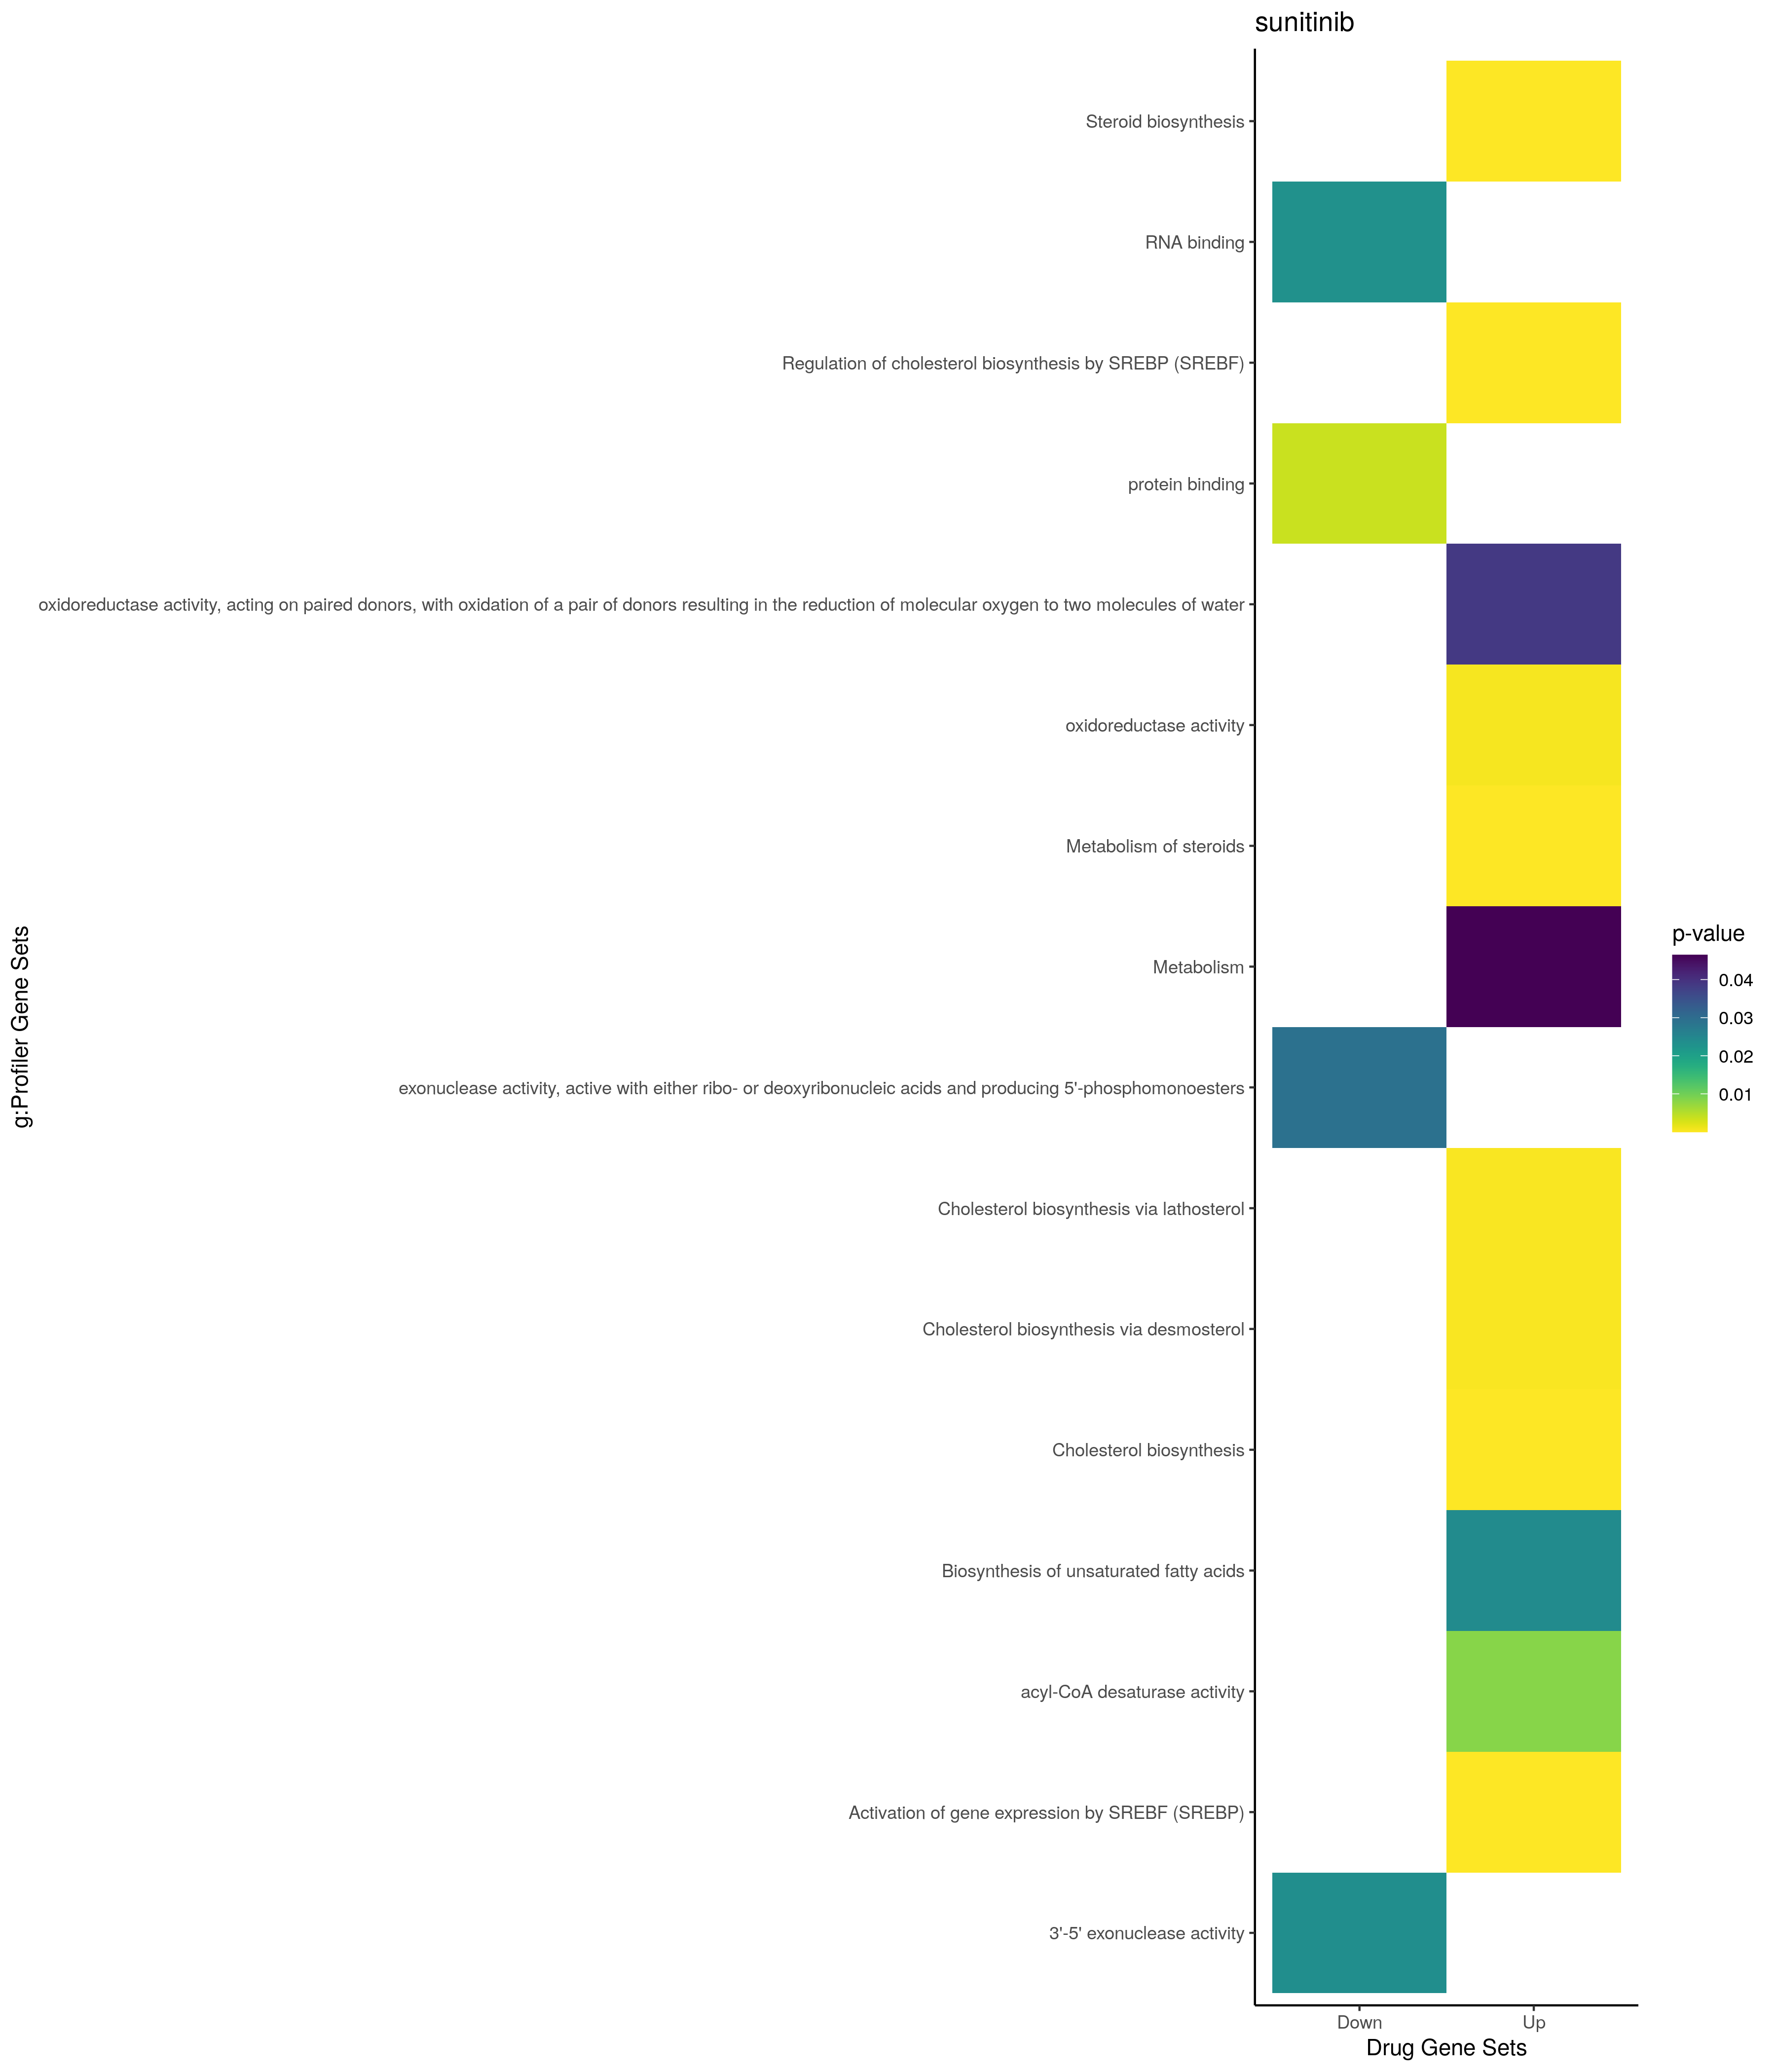

Data behind this chart, as committed beside it:
; query; significant; p_value; term_size; query_size; intersection_size; precision; recall; term_id; source; term_name; effective_domain_size; source_order; set
1; query_1; TRUE; 1,08446454612639e-15; 153; 65; 15; 0,230769230769231; 0,0980392156862745; GO:0016125; GO:BP; sterol metabolic process; 21100; 5714; Up
2; query_1; TRUE; 1,27415084910649e-13; 319; 65; 17; 0,261538461538462; 0,0532915360501567; GO:0008202; GO:BP; steroid metabolic process; 21100; 3543; Up
3; query_1; TRUE; 4,48403150487477e-13; 137; 65; 13; 0,2; 0,0948905109489051; GO:0008203; GO:BP; cholesterol metabolic process; 21100; 3544; Up
4; query_1; TRUE; 1,14105960446958e-12; 147; 65; 13; 0,2; 0,0884353741496599; GO:1902652; GO:BP; secondary alcohol metabolic process; 21100; 25812; Up
5; query_1; TRUE; 3,77325318218768e-12; 60; 64; 10; 0,15625; 0,166666666666667; GO:0016126; GO:BP; sterol biosynthetic process; 21100; 5715; Up
6; query_1; TRUE; 2,21011180041767e-10; 1392; 65; 25; 0,384615384615385; 0,0179597701149425; GO:0006629; GO:BP; lipid metabolic process; 21100; 2601; Up
7; query_1; TRUE; 1,26036139313267e-09; 559; 65; 17; 0,261538461538462; 0,0304114490161002; GO:1901615; GO:BP; organic hydroxy compound metabolic proce…; 21100; 24894; Up
8; query_1; TRUE; 1,89887908642394e-09; 700; 71; 19; 0,267605633802817; 0,0271428571428571; GO:0008610; GO:BP; lipid biosynthetic process; 21100; 3629; Up
9; query_1; TRUE; 6,15195110134823e-09; 170; 64; 11; 0,171875; 0,0647058823529412; GO:0006694; GO:BP; steroid biosynthetic process; 21100; 2662; Up
10; query_1; TRUE; 6,47259529252221e-09; 53; 64; 8; 0,125; 0,150943396226415; GO:1902653; GO:BP; secondary alcohol biosynthetic process; 21100; 25813; Up
11; query_1; TRUE; 6,47259529252221e-09; 53; 64; 8; 0,125; 0,150943396226415; GO:0006695; GO:BP; cholesterol biosynthetic process; 21100; 2663; Up
12; query_1; TRUE; 8,22058098946673e-09; 365; 65; 14; 0,215384615384615; 0,0383561643835616; GO:0006066; GO:BP; alcohol metabolic process; 21100; 2098; Up
13; query_1; TRUE; 6,15152960719209e-08; 1796; 65; 25; 0,384615384615385; 0,0139198218262806; GO:0044281; GO:BP; small molecule metabolic process; 21100; 12712; Up
14; query_1; TRUE; 2,13992524601998e-07; 236; 64; 11; 0,171875; 0,0466101694915254; GO:1901617; GO:BP; organic hydroxy compound biosynthetic pr…; 21100; 24896; Up
15; query_1; TRUE; 5,71655451054144e-07; 137; 64; 9; 0,140625; 0,0656934306569343; GO:0046165; GO:BP; alcohol biosynthetic process; 21100; 13865; Up
16; query_1; TRUE; 0,000158126444085731; 553; 64; 12; 0,1875; 0,0216998191681736; GO:0044283; GO:BP; small molecule biosynthetic process; 21100; 12714; Up
17; query_1; TRUE; 0,000189694940579144; 4; 64; 3; 0,046875; 0,75; GO:0033489; GO:BP; cholesterol biosynthetic process via des…; 21100; 9458; Up
18; query_1; TRUE; 0,000189694940579144; 4; 64; 3; 0,046875; 0,75; GO:0033490; GO:BP; cholesterol biosynthetic process via lat…; 21100; 9459; Up
19; query_1; TRUE; 0,000781380162733434; 420; 63; 10; 0,158730158730159; 0,0238095238095238; GO:0051051; GO:BP; negative regulation of transport; 21100; 15542; Up
20; query_1; TRUE; 0,00149733942123333; 7; 62; 3; 0,0483870967741935; 0,428571428571429; GO:0010886; GO:BP; positive regulation of cholesterol stora…; 21100; 5007; Up
21; query_1; TRUE; 0,00213523464568501; 940; 41; 11; 0,268292682926829; 0,0117021276595745; GO:0019752; GO:BP; carboxylic acid metabolic process; 21100; 6954; Up
22; query_1; TRUE; 0,00278781469770591; 966; 41; 11; 0,268292682926829; 0,0113871635610766; GO:0043436; GO:BP; oxoacid metabolic process; 21100; 12315; Up
23; query_1; TRUE; 0,00304838547865999; 597; 41; 9; 0,219512195121951; 0,0150753768844221; GO:0032787; GO:BP; monocarboxylic acid metabolic process; 21100; 9026; Up
24; query_1; TRUE; 0,00347147442731779; 988; 41; 11; 0,268292682926829; 0,0111336032388664; GO:0006082; GO:BP; organic acid metabolic process; 21100; 2114; Up
25; query_1; TRUE; 0,0100284995033893; 1009; 71; 14; 0,197183098591549; 0,0138751238850347; GO:0044255; GO:BP; cellular lipid metabolic process; 21100; 12695; Up
26; query_1; TRUE; 0,0118153235675882; 393; 71; 9; 0,126760563380282; 0,0229007633587786; GO:0006644; GO:BP; phospholipid metabolic process; 21100; 2615; Up
27; query_1; TRUE; 0,0121698368065927; 86; 65; 5; 0,0769230769230769; 0,0581395348837209; GO:0042632; GO:BP; cholesterol homeostasis; 21100; 11846; Up
28; query_1; TRUE; 0,0128813678199186; 87; 65; 5; 0,0769230769230769; 0,0574712643678161; GO:0055092; GO:BP; sterol homeostasis; 21100; 16794; Up
29; query_1; TRUE; 0,0170200403798209; 159; 65; 6; 0,0923076923076923; 0,0377358490566038; GO:0055088; GO:BP; lipid homeostasis; 21100; 16790; Up
30; query_1; TRUE; 0,0284872411642625; 17; 62; 3; 0,0483870967741935; 0,176470588235294; GO:0010885; GO:BP; regulation of cholesterol storage; 21100; 5006; Up
31; query_1; TRUE; 0,0293227526929061; 108; 62; 5; 0,0806451612903226; 0,0462962962962963; GO:1905954; GO:BP; positive regulation of lipid localizatio…; 21100; 28802; Up
32; query_1; TRUE; 0,0404244611422271; 19; 62; 3; 0,0483870967741935; 0,157894736842105; GO:0010878; GO:BP; cholesterol storage; 21100; 4999; Up
33; query_1; TRUE; 5,57692661119894e-07; 2015; 66; 24; 0,363636363636364; 0,0119106699751861; GO:0005783; GO:CC; endoplasmic reticulum; 21698; 426; Up
34; query_1; TRUE; 6,80780176601058e-06; 4707; 66; 35; 0,53030303030303; 0,00743573401317187; GO:0012505; GO:CC; endomembrane system; 21698; 816; Up
35; query_1; TRUE; 4,22965295325376e-05; 1147; 64; 16; 0,25; 0,013949433304272; GO:0005789; GO:CC; endoplasmic reticulum membrane; 21698; 432; Up
36; query_1; TRUE; 4,48758763317618e-05; 1152; 64; 16; 0,25; 0,0138888888888889; GO:0098827; GO:CC; endoplasmic reticulum subcompartment; 21698; 3634; Up
37; query_1; TRUE; 4,87157485236884e-05; 1485; 64; 18; 0,28125; 0,0121212121212121; GO:0031984; GO:CC; organelle subcompartment; 21698; 1453; Up
38; query_1; TRUE; 5,47557259110887e-05; 1169; 64; 16; 0,25; 0,0136869118905047; GO:0042175; GO:CC; nuclear outer membrane-endoplasmic retic…; 21698; 2018; Up
39; query_1; TRUE; 6,29498320468484e-05; 12241; 69; 59; 0,855072463768116; 0,00481986765787109; GO:0005737; GO:CC; cytoplasm; 21698; 384; Up
40; query_1; TRUE; 0,00323561758045377; 2110; 72; 20; 0,277777777777778; 0,00947867298578199; GO:0070062; GO:CC; extracellular exosome; 21698; 2739; Up
41; query_1; TRUE; 0,00380004782018891; 2133; 72; 20; 0,277777777777778; 0,00937646507266761; GO:1903561; GO:CC; extracellular vesicle; 21698; 4067; Up
42; query_1; TRUE; 0,00382649788850439; 2134; 72; 20; 0,277777777777778; 0,00937207122774133; GO:0043230; GO:CC; extracellular organelle; 21698; 2127; Up
43; query_1; TRUE; 0,00382649788850439; 2134; 72; 20; 0,277777777777778; 0,00937207122774133; GO:0065010; GO:CC; extracellular membrane-bounded organelle; 21698; 2715; Up
44; query_1; TRUE; 0,00393086901794474; 3; 47; 2; 0,0425531914893617; 0,666666666666667; GO:0032937; GO:CC; SREBP-SCAP-Insig complex; 21698; 1564; Up
45; query_1; TRUE; 0,00562643056867672; 55; 63; 4; 0,0634920634920635; 0,0727272727272727; GO:1904724; GO:CC; tertiary granule lumen; 21698; 4085; Up
46; query_1; TRUE; 0,00578532589770571; 3668; 64; 25; 0,390625; 0,00681570338058888; GO:0031090; GO:CC; organelle membrane; 21698; 1215; Up
47; query_1; TRUE; 0,0093845796051149; 163; 49; 5; 0,102040816326531; 0,0306748466257669; GO:0030176; GO:CC; integral component of endoplasmic reticu…; 21698; 1084; Up
48; query_1; TRUE; 0,0117993871774737; 171; 49; 5; 0,102040816326531; 0,0292397660818713; GO:0031227; GO:CC; intrinsic component of endoplasmic retic…; 21698; 1238; Up
49; query_1; TRUE; 0,0135832413842192; 320; 65; 7; 0,107692307692308; 0,021875; GO:0034774; GO:CC; secretory granule lumen; 21698; 1799; Up
50; query_1; TRUE; 0,0144074548179936; 323; 65; 7; 0,107692307692308; 0,021671826625387; GO:0060205; GO:CC; cytoplasmic vesicle lumen; 21698; 2596; Up
51; query_1; TRUE; 0,0149793996835572; 325; 65; 7; 0,107692307692308; 0,0215384615384615; GO:0031983; GO:CC; vesicle lumen; 21698; 1452; Up
52; query_1; TRUE; 0,0437838655479168; 15617; 66; 60; 0,909090909090909; 0,00384196708714862; GO:0043227; GO:CC; membrane-bounded organelle; 21698; 2124; Up
53; query_1; TRUE; 0,000534657220438496; 755; 67; 13; 0,194029850746269; 0,0172185430463576; GO:0016491; GO:MF; oxidoreductase activity; 20183; 3552; Up
54; query_1; TRUE; 0,00834569280951243; 4; 33; 2; 0,0606060606060606; 0,5; GO:0016215; GO:MF; acyl-CoA desaturase activity; 20183; 3452; Up
55; query_1; TRUE; 0,0387873266815608; 8; 33; 2; 0,0606060606060606; 0,25; GO:0016717; GO:MF; oxidoreductase activity, acting on paire…; 20183; 3690; Up
56; query_1; TRUE; 0,0285523943271627; 108; 65; 9; 0,138461538461538; 0,0833333333333333; HP:0003107; HP; Abnormal circulating cholesterol concent…; 4508; 2248; Up
57; query_1; TRUE; 0,0293212128036024; 43; 18; 4; 0,222222222222222; 0,0930232558139535; HP:0031886; HP; Abnormal LDL cholesterol concentration; 4508; 11955; Up
58; query_1; TRUE; 8,29234079204145e-13; 19; 64; 9; 0,140625; 0,473684210526316; KEGG:00100; KEGG; Steroid biosynthesis; 7559; 13; Up
59; query_1; TRUE; 0,0242677803498371; 27; 38; 3; 0,0789473684210526; 0,111111111111111; KEGG:01040; KEGG; Biosynthesis of unsaturated fatty acids; 7559; 162; Up
60; query_1; TRUE; 0,00654975601445448; 39; 50; 4; 0,08; 0,102564102564103; MIRNA:hsa-miR-3670; MIRNA; hsa-miR-3670; 13650; 769; Up
... 71 more rows
